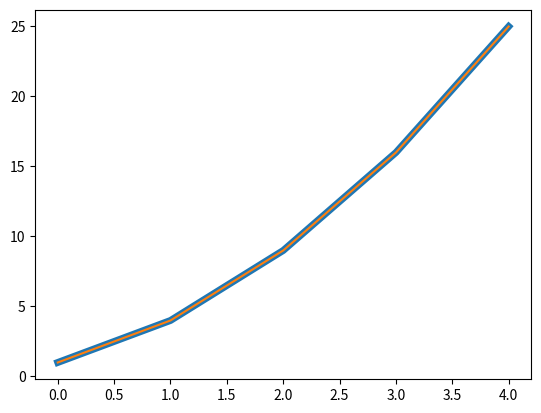

Here is the Python script that generated this plot:
"""
[redacted]
日期：2021年10月24日
"""
import matplotlib.pyplot as plt
squares = [1,4,9,16,25]
plt.plot(squares,linewidth = 5)
plt.plot(squares)
plt.show()

